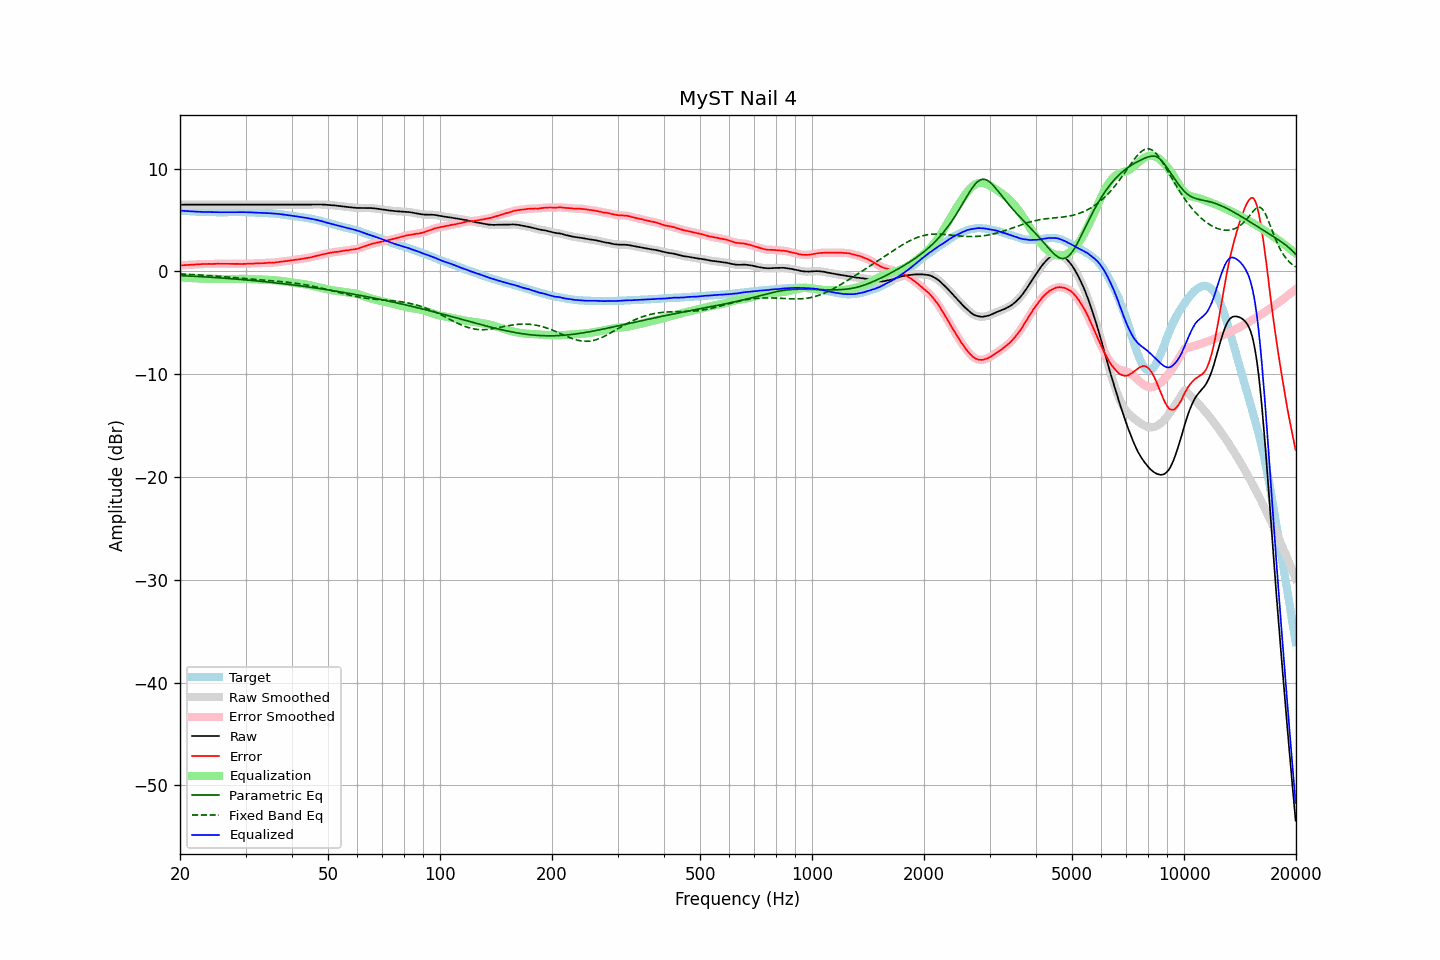

Source data for this figure (header and first rows):
frequency, raw, error, smoothed, error_smoothed, equalization, parametric_eq, fixed_band_eq, equalized_raw, equalized_smoothed, target
20.00, 6.49, 0.58, 6.49, 0.58, -0.58, -0.41, -0.25, 5.91, 5.91, 5.91
20.20, 6.49, 0.59, 6.49, 0.59, -0.59, -0.42, -0.26, 5.90, 5.90, 5.90
20.40, 6.49, 0.60, 6.49, 0.60, -0.60, -0.42, -0.26, 5.89, 5.89, 5.89
20.61, 6.49, 0.61, 6.49, 0.61, -0.61, -0.43, -0.27, 5.88, 5.88, 5.88
20.81, 6.49, 0.63, 6.49, 0.63, -0.62, -0.44, -0.28, 5.87, 5.87, 5.86
21.02, 6.49, 0.64, 6.49, 0.64, -0.63, -0.45, -0.29, 5.86, 5.86, 5.85
21.23, 6.49, 0.65, 6.49, 0.64, -0.64, -0.45, -0.29, 5.85, 5.85, 5.84
21.44, 6.49, 0.64, 6.49, 0.65, -0.65, -0.46, -0.30, 5.84, 5.84, 5.85
21.66, 6.49, 0.66, 6.49, 0.65, -0.66, -0.47, -0.31, 5.83, 5.83, 5.83
21.87, 6.49, 0.66, 6.49, 0.66, -0.67, -0.48, -0.32, 5.82, 5.82, 5.83
22.09, 6.49, 0.68, 6.49, 0.68, -0.68, -0.49, -0.33, 5.81, 5.81, 5.81
22.31, 6.49, 0.69, 6.49, 0.69, -0.68, -0.50, -0.34, 5.80, 5.80, 5.80
22.54, 6.49, 0.70, 6.49, 0.70, -0.69, -0.51, -0.35, 5.80, 5.80, 5.79
22.76, 6.49, 0.70, 6.49, 0.70, -0.70, -0.51, -0.36, 5.79, 5.79, 5.79
22.99, 6.49, 0.71, 6.49, 0.71, -0.71, -0.52, -0.37, 5.78, 5.78, 5.78
23.22, 6.49, 0.72, 6.49, 0.71, -0.71, -0.53, -0.38, 5.78, 5.78, 5.77
23.45, 6.49, 0.71, 6.49, 0.72, -0.72, -0.54, -0.39, 5.77, 5.77, 5.78
23.69, 6.49, 0.72, 6.49, 0.72, -0.72, -0.55, -0.40, 5.77, 5.77, 5.77
23.92, 6.49, 0.73, 6.49, 0.72, -0.72, -0.56, -0.41, 5.77, 5.77, 5.76
24.16, 6.49, 0.72, 6.49, 0.72, -0.72, -0.57, -0.42, 5.76, 5.76, 5.77
24.40, 6.49, 0.72, 6.49, 0.72, -0.73, -0.58, -0.43, 5.76, 5.76, 5.77
24.65, 6.49, 0.73, 6.49, 0.72, -0.73, -0.59, -0.44, 5.76, 5.76, 5.76
24.89, 6.49, 0.73, 6.49, 0.73, -0.73, -0.60, -0.45, 5.76, 5.76, 5.76
25.14, 6.49, 0.74, 6.49, 0.74, -0.73, -0.61, -0.47, 5.76, 5.76, 5.75
25.39, 6.49, 0.74, 6.49, 0.74, -0.73, -0.62, -0.48, 5.75, 5.75, 5.75
25.65, 6.49, 0.74, 6.49, 0.74, -0.74, -0.63, -0.49, 5.75, 5.75, 5.75
25.91, 6.49, 0.74, 6.49, 0.74, -0.74, -0.65, -0.50, 5.75, 5.75, 5.75
26.16, 6.49, 0.73, 6.49, 0.74, -0.74, -0.66, -0.52, 5.75, 5.75, 5.76
26.43, 6.49, 0.74, 6.49, 0.74, -0.74, -0.67, -0.53, 5.75, 5.75, 5.75
26.69, 6.49, 0.74, 6.49, 0.74, -0.74, -0.68, -0.54, 5.75, 5.75, 5.75
26.96, 6.49, 0.74, 6.49, 0.74, -0.74, -0.69, -0.56, 5.75, 5.75, 5.75
27.23, 6.49, 0.74, 6.49, 0.74, -0.74, -0.70, -0.57, 5.75, 5.75, 5.75
27.50, 6.49, 0.74, 6.49, 0.74, -0.74, -0.72, -0.58, 5.75, 5.75, 5.75
27.77, 6.49, 0.73, 6.49, 0.73, -0.73, -0.73, -0.60, 5.76, 5.76, 5.76
28.05, 6.49, 0.74, 6.49, 0.73, -0.73, -0.74, -0.61, 5.76, 5.76, 5.75
28.33, 6.49, 0.73, 6.49, 0.73, -0.73, -0.75, -0.62, 5.76, 5.76, 5.76
28.62, 6.49, 0.73, 6.49, 0.73, -0.73, -0.76, -0.64, 5.76, 5.76, 5.76
28.90, 6.49, 0.72, 6.49, 0.72, -0.73, -0.78, -0.65, 5.76, 5.76, 5.77
29.19, 6.49, 0.72, 6.49, 0.72, -0.73, -0.79, -0.66, 5.76, 5.76, 5.77
29.48, 6.49, 0.73, 6.49, 0.72, -0.73, -0.80, -0.68, 5.76, 5.76, 5.76
29.78, 6.49, 0.73, 6.49, 0.73, -0.73, -0.82, -0.69, 5.76, 5.76, 5.76
30.08, 6.49, 0.73, 6.49, 0.74, -0.73, -0.83, -0.70, 5.76, 5.76, 5.76
30.38, 6.49, 0.75, 6.49, 0.74, -0.74, -0.85, -0.72, 5.75, 5.75, 5.74
30.68, 6.49, 0.75, 6.49, 0.75, -0.74, -0.86, -0.73, 5.74, 5.74, 5.74
30.99, 6.49, 0.75, 6.49, 0.75, -0.75, -0.87, -0.74, 5.74, 5.74, 5.74
31.30, 6.49, 0.75, 6.49, 0.75, -0.76, -0.89, -0.76, 5.73, 5.73, 5.74
31.61, 6.49, 0.76, 6.49, 0.76, -0.76, -0.90, -0.77, 5.73, 5.73, 5.73
31.93, 6.49, 0.78, 6.49, 0.77, -0.77, -0.92, -0.78, 5.72, 5.72, 5.71
32.24, 6.49, 0.77, 6.49, 0.78, -0.77, -0.93, -0.79, 5.71, 5.71, 5.72
32.57, 6.49, 0.79, 6.49, 0.78, -0.78, -0.95, -0.81, 5.71, 5.71, 5.70
32.89, 6.49, 0.79, 6.49, 0.79, -0.79, -0.96, -0.82, 5.70, 5.70, 5.70
33.22, 6.49, 0.80, 6.49, 0.80, -0.80, -0.98, -0.83, 5.69, 5.69, 5.69
33.55, 6.49, 0.80, 6.49, 0.80, -0.81, -0.99, -0.84, 5.68, 5.68, 5.69
33.89, 6.49, 0.81, 6.49, 0.81, -0.81, -1.01, -0.86, 5.68, 5.68, 5.68
34.23, 6.49, 0.83, 6.49, 0.82, -0.82, -1.03, -0.87, 5.67, 5.67, 5.66
34.57, 6.49, 0.83, 6.49, 0.83, -0.83, -1.04, -0.88, 5.66, 5.66, 5.66
34.92, 6.49, 0.85, 6.49, 0.84, -0.83, -1.06, -0.89, 5.65, 5.65, 5.64
35.27, 6.49, 0.83, 6.49, 0.84, -0.84, -1.08, -0.91, 5.64, 5.64, 5.66
35.62, 6.49, 0.86, 6.49, 0.85, -0.86, -1.09, -0.92, 5.63, 5.63, 5.63
35.97, 6.49, 0.86, 6.49, 0.86, -0.87, -1.11, -0.94, 5.62, 5.62, 5.63
... 635 more rows
